24-way image classification set "dataset" from GitHub (assiri/Vision-Transformer); label vocabulary: front or left, front or right, hump, left turn, narrows from left, narrows from right, no horron, no parking, no u-turn, overtaking is forbidden, parking, pedestrian crossing, right or left, right turn, rotor, slow, speed limit 100, speed limit 30, speed limit 40, speed limit 50, speed limit 60, speed limit 80, stop, u-turn.

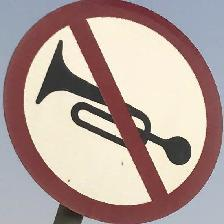
Label: no horron

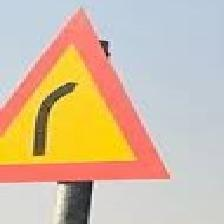
Label: right turn

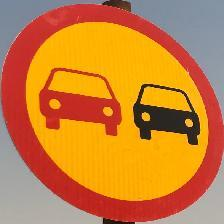
Label: overtaking is forbidden

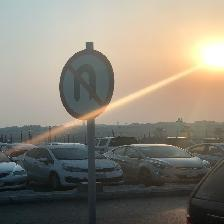
Label: no u-turn

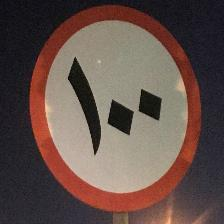
Label: speed limit 100

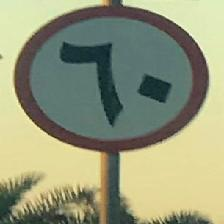
Label: speed limit 60
